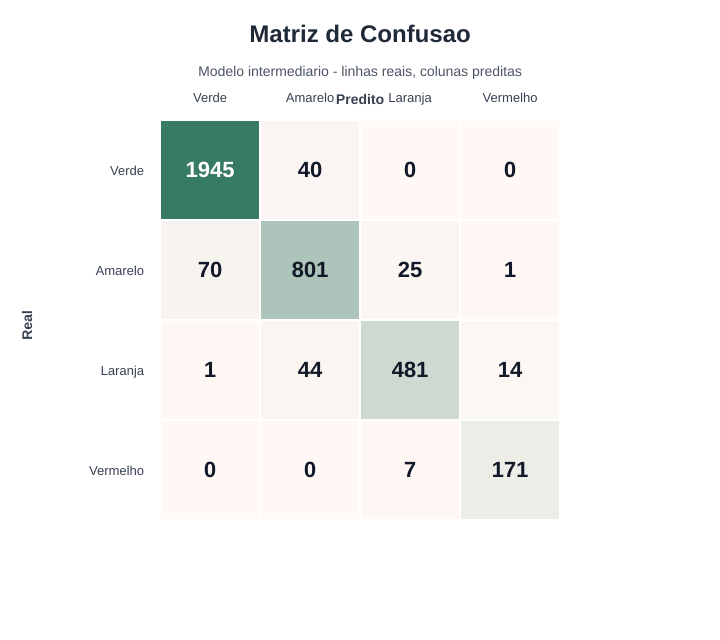

The data file committed next to this chart (first rows):
real\predito, Verde, Amarelo, Laranja, Vermelho
Verde, 1945, 40, 0, 0
Amarelo, 70, 801, 25, 1
Laranja, 1, 44, 481, 14
Vermelho, 0, 0, 7, 171
